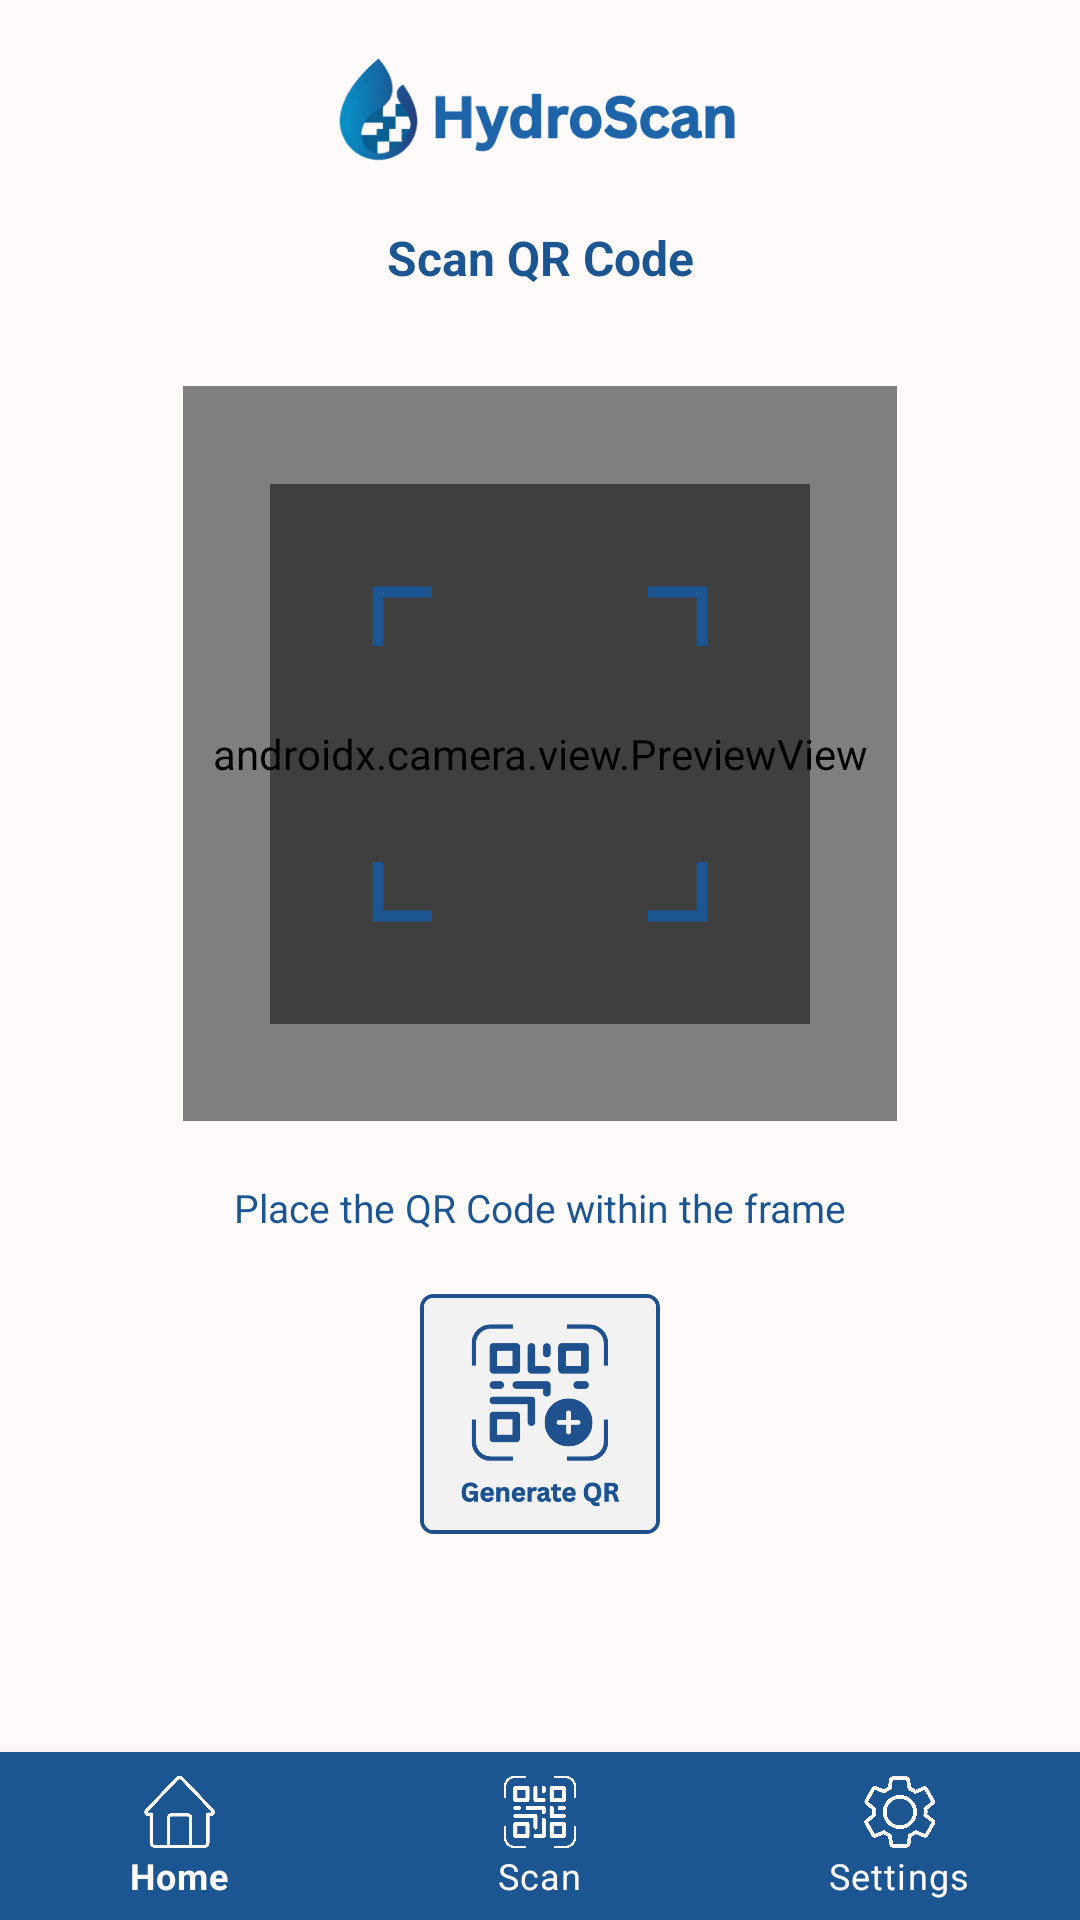

This screen was rendered from an Android layout file. Write that file and the resources it references.
<!-- AndroidManifest.xml: application theme Theme.FHydroScan -->
<!-- res/layout/activity_scan.xml -->
<?xml version="1.0" encoding="utf-8"?>
<androidx.constraintlayout.widget.ConstraintLayout xmlns:android="http://schemas.android.com/apk/res/android"
    xmlns:app="http://schemas.android.com/apk/res-auto"
    xmlns:tools="http://schemas.android.com/tools"
    android:id="@+id/main"
    android:layout_width="match_parent"
    android:layout_height="match_parent"
    android:background="#fffafa"
    tools:context=".Scan">

    <ScrollView
        android:layout_width="match_parent"
        android:layout_height="0dp"
        android:fillViewport="true"
        app:layout_constraintTop_toTopOf="parent"
        app:layout_constraintBottom_toTopOf="@id/bottomNav">

        <androidx.constraintlayout.widget.ConstraintLayout
            android:layout_width="match_parent"
            android:layout_height="wrap_content"
            android:background="#fffafa">

            
            <ImageView
                android:id="@+id/logo"
                android:layout_width="148dp"
                android:layout_height="37dp"
                android:layout_marginTop="18dp"
                android:src="@drawable/logo2"
                android:contentDescription="@string/app_name"
                app:layout_constraintTop_toTopOf="parent"
                app:layout_constraintStart_toStartOf="parent"
                app:layout_constraintEnd_toEndOf="parent" />

            
            <TextView
                android:id="@+id/scantitle"
                android:layout_width="wrap_content"
                android:layout_height="wrap_content"
                android:layout_marginTop="20dp"
                android:text="Scan QR Code"
                android:textColor="#1b5692"
                android:textSize="16sp"
                android:textStyle="bold"
                app:layout_constraintTop_toBottomOf="@id/logo"
                app:layout_constraintStart_toStartOf="parent"
                app:layout_constraintEnd_toEndOf="parent" />

            
            <androidx.camera.view.PreviewView
                android:id="@+id/viewFinder"
                android:layout_width="238dp"
                android:layout_height="245dp"
                android:layout_margin="32dp"
                app:layout_constraintTop_toBottomOf="@id/scantitle"
                app:layout_constraintStart_toStartOf="parent"
                app:layout_constraintEnd_toEndOf="parent" />

            
            <ImageView
                android:id="@+id/scanOverlay"
                android:layout_width="180dp"
                android:layout_height="180dp"
                android:src="@drawable/scan_frame"
                app:layout_constraintTop_toTopOf="@id/viewFinder"
                app:layout_constraintBottom_toBottomOf="@id/viewFinder"
                app:layout_constraintStart_toStartOf="@id/viewFinder"
                app:layout_constraintEnd_toEndOf="@id/viewFinder" />

            
            <TextView
                android:id="@+id/scanInstruction"
                android:layout_width="wrap_content"
                android:layout_height="wrap_content"
                android:layout_marginTop="20dp"
                android:text="Place the QR Code within the frame"
                android:textColor="#1b5692"
                android:textSize="13sp"
                app:layout_constraintTop_toBottomOf="@id/viewFinder"
                app:layout_constraintStart_toStartOf="parent"
                app:layout_constraintEnd_toEndOf="parent" />

            
            <ImageView
                android:id="@+id/btgenqr"
                android:layout_width="80dp"
                android:layout_height="80dp"
                android:layout_marginTop="20dp"
                android:src="@drawable/genqrr"
                app:layout_constraintTop_toBottomOf="@id/scanInstruction"
                app:layout_constraintStart_toStartOf="parent"
                app:layout_constraintEnd_toEndOf="parent" />

        </androidx.constraintlayout.widget.ConstraintLayout>
    </ScrollView>

    
    <com.google.android.material.bottomnavigation.BottomNavigationView
        android:id="@+id/bottomNav"
        android:layout_width="match_parent"
        android:layout_height="wrap_content"
        android:background="#1b5692"
        app:menu="@menu/bottom_navmenu"
        app:itemIconTint="#fffafa"
        app:itemTextColor="#fffafa"
        app:layout_constraintBottom_toBottomOf="parent"
        app:layout_constraintStart_toStartOf="parent"
        app:layout_constraintEnd_toEndOf="parent" />

</androidx.constraintlayout.widget.ConstraintLayout>
<!-- resources referenced by this layout -->
<resources>
  <!-- drawable genqrr: png bitmap (drawable, 26659 bytes) -->
  <!-- drawable logo2: png bitmap (drawable, 25085 bytes) -->
  <!-- drawable scan_frame (drawable) -->
  <?xml version="1.0" encoding="utf-8"?>
  <vector xmlns:android="http://schemas.android.com/apk/res/android"
      android:width="200dp"
      android:height="200dp"
      android:viewportWidth="200"
      android:viewportHeight="200">
  
      
      <path
          android:fillColor="#80000000"
          android:pathData="M0,0 L200,0 L200,200 L0,200 Z
                           M40,40 L160,40 L160,160 L40,160 Z" />
  
      
      <path
          android:strokeColor="#1b5692"
          android:strokeWidth="4"
          android:pathData="M40,60 L40,40 L60,40" />
  
      
      <path
          android:strokeColor="#1b5692"
          android:strokeWidth="4"
          android:pathData="M140,40 L160,40 L160,60" />
  
      
      <path
          android:strokeColor="#1b5692"
          android:strokeWidth="4"
          android:pathData="M40,140 L40,160 L60,160" />
  
      
      <path
          android:strokeColor="#1b5692"
          android:strokeWidth="4"
          android:pathData="M140,160 L160,160 L160,140" />
  
  </vector>
  <string name="app_name">HydroScan</string>
  <style name="Theme.FHydroScan" parent="Theme.MaterialComponents.DayNight.NoActionBar">
          <item name="colorPrimary">#1b5692</item>
          <item name="colorPrimaryDark">#154672</item>
          <item name="colorAccent">#1b5692</item>
          <item name="android:windowBackground">@android:color/white</item>
          <item name="android:statusBarColor">?attr/colorPrimaryDark</item>
      </style>
</resources>
